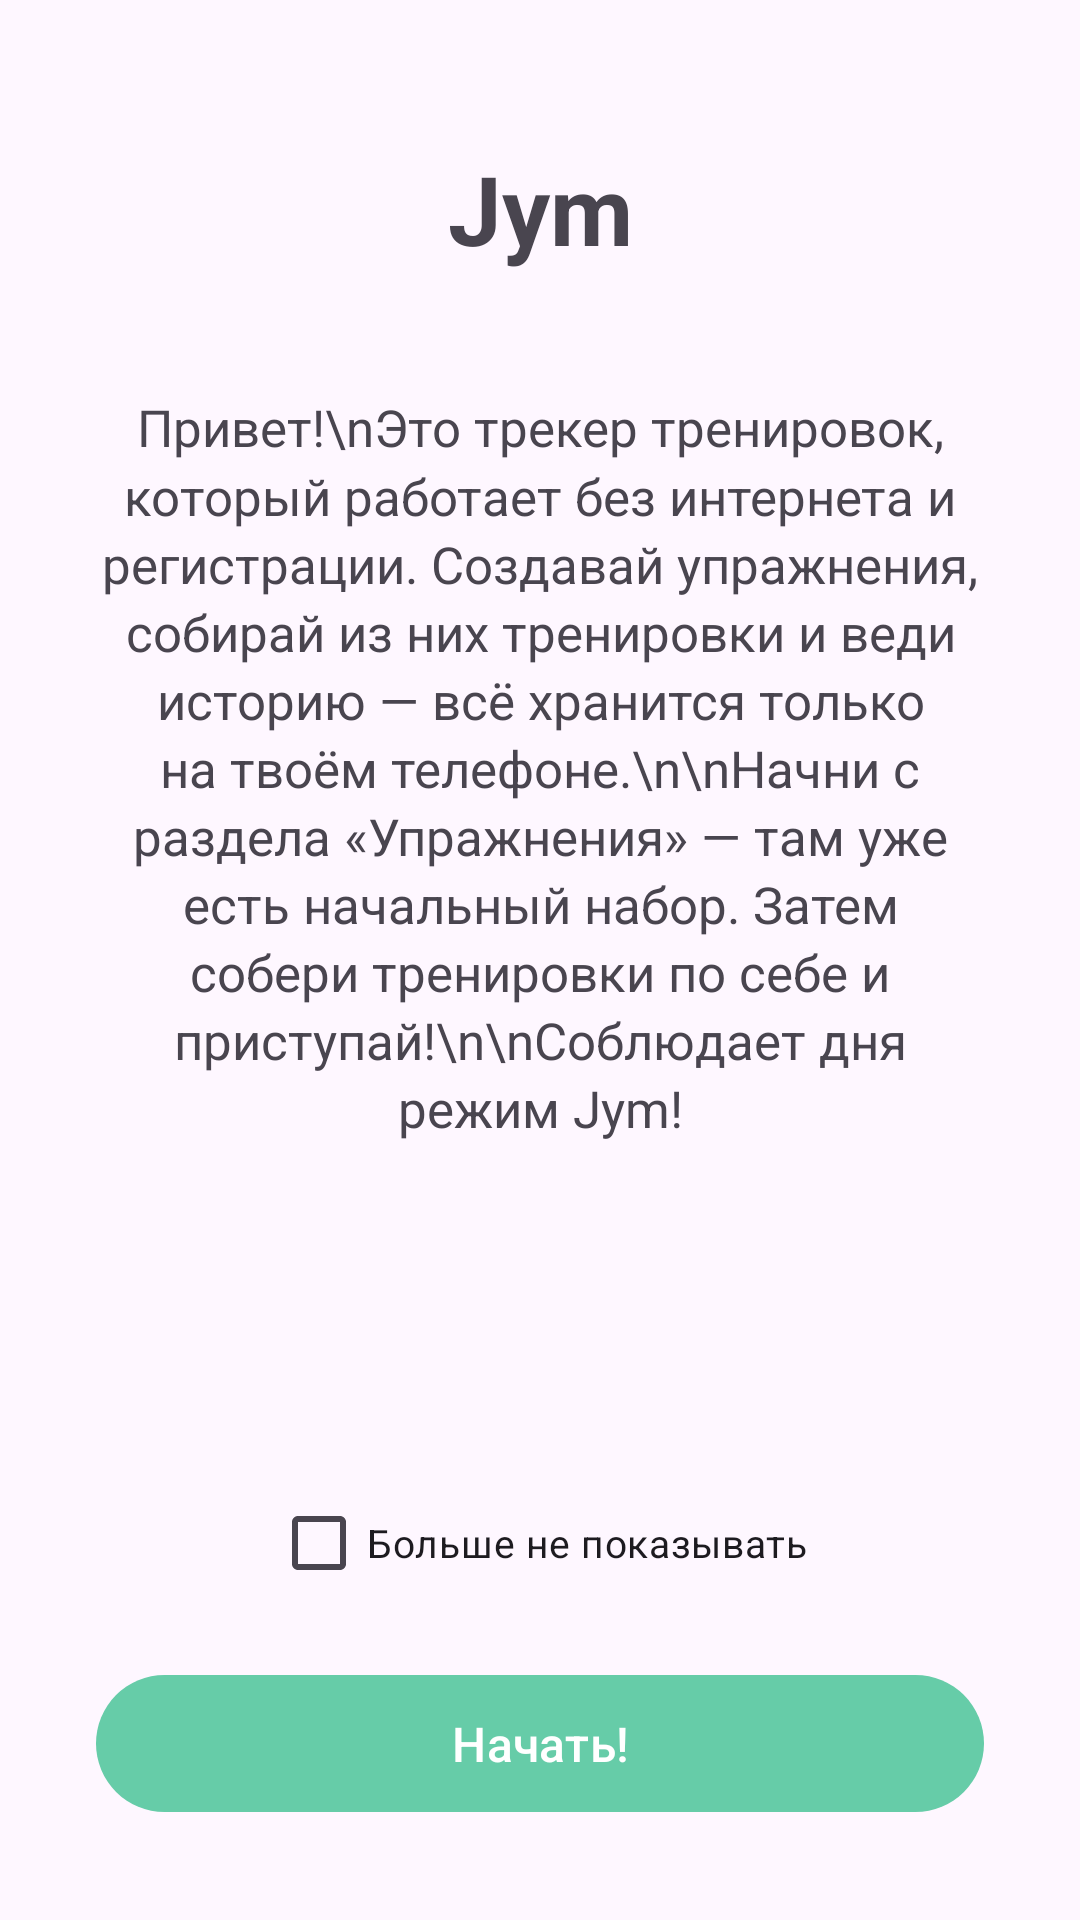

Android layout source for this screen:
<!-- AndroidManifest.xml: application theme Theme.Jym -->
<!-- res/layout/fragment_welcome.xml -->
<?xml version="1.0" encoding="utf-8"?>
<FrameLayout xmlns:android="http://schemas.android.com/apk/res/android"
    xmlns:app="http://schemas.android.com/apk/res-auto"
    android:layout_width="match_parent"
    android:layout_height="match_parent">

    
    <ImageView
        android:id="@+id/image_background"
        android:layout_width="match_parent"
        android:layout_height="match_parent"
        android:src="@drawable/coat_of_arms"
        android:scaleType="centerInside"
        android:alpha="0.05"
        android:contentDescription="@null" />

    
    <LinearLayout
        android:layout_width="match_parent"
        android:layout_height="match_parent"
        android:orientation="vertical"
        android:paddingStart="32dp"
        android:paddingEnd="32dp"
        android:paddingTop="48dp"
        android:paddingBottom="32dp"
        android:gravity="center">

        
        <TextView
            android:layout_width="match_parent"
            android:layout_height="wrap_content"
            android:gravity="center"
            android:text="Jym"
            android:textSize="32sp"
            android:textStyle="bold" />

        
        <TextView
            android:layout_width="match_parent"
            android:layout_height="wrap_content"
            android:layout_marginTop="40dp"
            android:gravity="center"
            android:lineSpacingMultiplier="1.15"
            android:textSize="17sp"
            android:text="Привет!\nЭто трекер тренировок, который работает без интернета и регистрации. Создавай упражнения, собирай из них тренировки и веди историю — всё хранится только на твоём телефоне.\n\nНачни с раздела «Упражнения» — там уже есть начальный набор. Затем собери тренировки по себе и приступай!\n\nСоблюдает дня режим Jym!" />

        
        <Space
            android:layout_width="match_parent"
            android:layout_height="0dp"
            android:layout_weight="1" />

        
        <CheckBox
            android:id="@+id/check_dont_show"
            android:layout_width="wrap_content"
            android:layout_height="wrap_content"
            android:layout_gravity="center"
            android:paddingTop="8dp"
            android:paddingBottom="8dp"
            android:text="Больше не показывать"
            android:textSize="13sp" />

        
        <com.google.android.material.button.MaterialButton
            android:id="@+id/button_start"
            android:layout_width="match_parent"
            android:layout_height="wrap_content"
            android:layout_marginTop="16dp"
            android:text="Начать!"
            android:textSize="16sp"
            android:paddingTop="12dp"
            android:paddingBottom="12dp"
            app:backgroundTint="@color/primary_green" />

    </LinearLayout>

</FrameLayout>
<!-- resources referenced by this layout -->
<resources>
  <color name="primary_green">#66cca8</color>
  <style name="Theme.Jym" parent="Base.Theme.Jym" />
  <style name="Base.Theme.Jym" parent="Theme.Material3.DayNight.NoActionBar">
          
          
      </style>
</resources>
